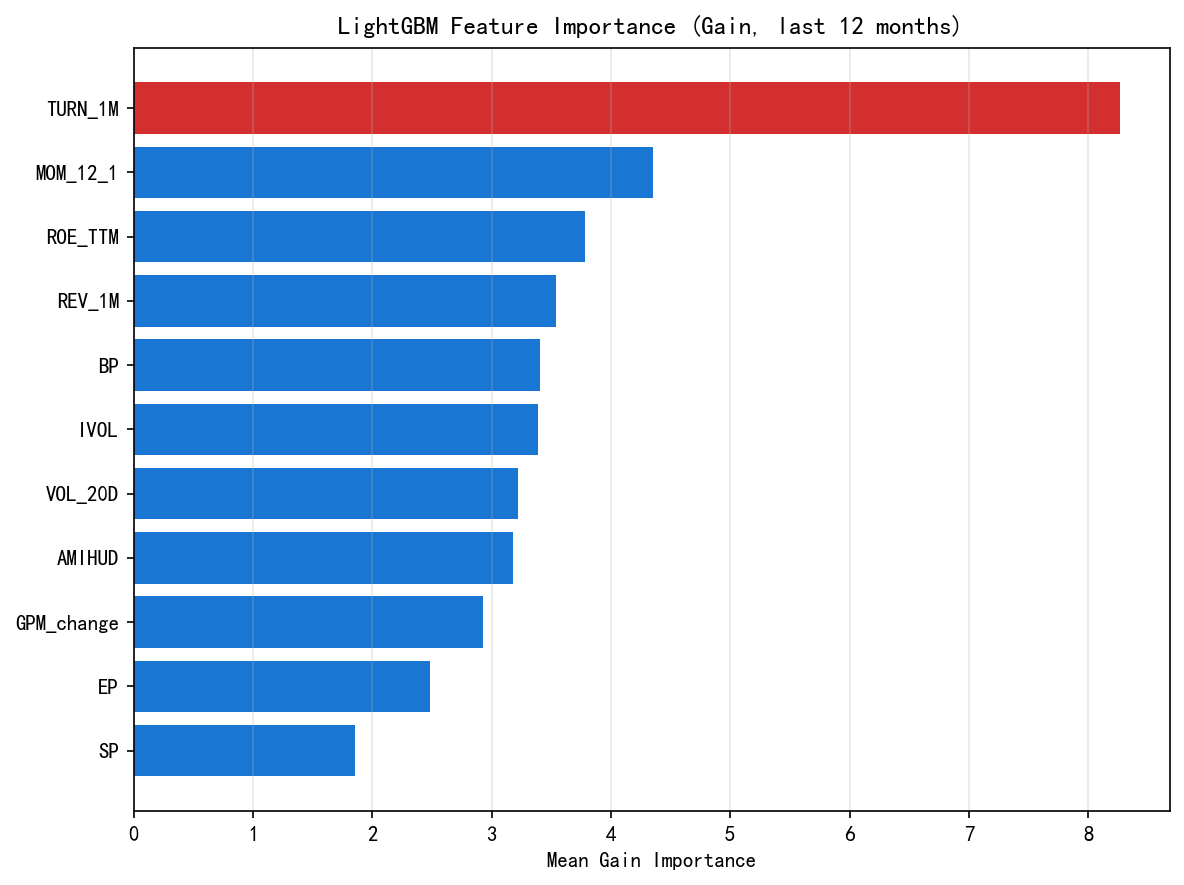

Values plotted in this chart, from the file beside it:
Feature, Mean_Gain
TURN_1M, 8.266
MOM_12_1, 4.349
ROE_TTM, 3.784
REV_1M, 3.539
BP, 3.404
IVOL, 3.392
VOL_20D, 3.221
AMIHUD, 3.182
GPM_change, 2.93
EP, 2.486
SP, 1.855
